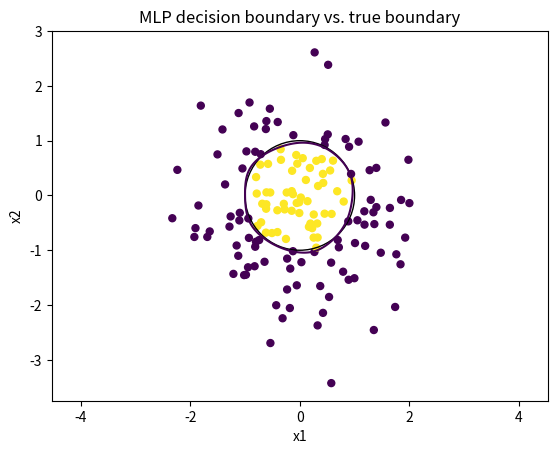

This figure's Python source:
import numpy as np
import matplotlib.pyplot as plt

# Samme tilfeldige data hver gang vi kjører programmet
np.random.seed(13)

# Lag 1000 tilfeldige punkter med x- og y-koordinat
X = np.random.randn(1000, 2)

# Euklidsk distanse
distance = np.sqrt(X[:, 0] ** 2 + X[:, 1] ** 2)

# Punkter innenfor radius 1 blir klasse 1, resten klasse 0
y = (distance < 1).astype(int).reshape(-1, 1)

print("X shape:", X.shape)
print("y shape:", y.shape)

print("Klasse 0:", np.sum(y == 0))
print("Klasse 1:", np.sum(y == 1))

# Bland dataene
indices = np.random.permutation(len(X))
X = X[indices]
y = y[indices]

# Del i 70 % trening, 15 % validering, 15 % test
train_end = int(len(X) * 0.70)
val_end = int(len(X) * 0.85)

X_train = X[:train_end]
y_train = y[:train_end]

X_val = X[train_end:val_end]
y_val = y[train_end:val_end]

X_test = X[val_end:]
y_test = y[val_end:]



# Arkitektur: 2 inputs -> 8 hidden-nevroner -> 1 output
input_size = 2
hidden_size = 8
output_size = 1

# Initialiser vekter tilfeldig og bias til 0
W1 = np.random.randn(input_size, hidden_size) * 0.5
b1 = np.zeros((1, hidden_size))

W2 = np.random.randn(hidden_size, output_size) * 0.5
b2 = np.zeros((1, output_size))

# Sigmoid-aktivering
def sigmoid(x):
    return 1 / (1 + np.exp(-x))





# Treningsinnstillinger
learning_rate = 0.5
epochs = 10000

for epoch in range(epochs):

    # Forward pass
    z1 = X_train @ W1 + b1
    a1 = sigmoid(z1)
    z2 = a1 @ W2 + b2
    output = sigmoid(z2)

    # Loss på treningsdata
    loss = np.mean((output - y_train) ** 2)

    # Backpropagation
    d_output = 2 * (output - y_train) / len(y_train)
    d_z2 = d_output * output * (1 - output)

    d_W2 = a1.T @ d_z2
    d_b2 = np.sum(d_z2, axis=0, keepdims=True)

    d_a1 = d_z2 @ W2.T
    d_z1 = d_a1 * a1 * (1 - a1)

    d_W1 = X_train.T @ d_z1
    d_b1 = np.sum(d_z1, axis=0, keepdims=True)

    # Gradient descent
    W1 -= learning_rate * d_W1
    b1 -= learning_rate * d_b1
    W2 -= learning_rate * d_W2
    b2 -= learning_rate * d_b2

    if epoch % 1000 == 0:
        print(f"Epoch {epoch}: train loss = {loss:.4f}")



    # Forward pass på valideringsdata
z1_val = X_val @ W1 + b1
a1_val = sigmoid(z1_val)
z2_val = a1_val @ W2 + b2
output_val = sigmoid(z2_val)

# Gjør sannsynlighetene om til klasse 0 eller 1
pred_val = (output_val >= 0.5).astype(int)

# Accuracy på valideringssettet
val_accuracy = np.mean(pred_val == y_val)

print(f"\nValidation accuracy: {val_accuracy * 100:.2f}%")


# Finn valideringspunktene modellen klassifiserte feil
wrong = np.where(pred_val.flatten() != y_val.flatten())[0]

print("\nFeilklassifiserte punkter:")

for i in wrong:
    x1, x2 = X_val[i]
    distance = np.sqrt(x1**2 + x2**2)

    print(
        f"x=({x1:.3f}, {x2:.3f}) "
        f"distance={distance:.3f} "
        f"fasit={y_val[i, 0]} "
        f"prediksjon={output_val[i, 0]:.3f}"
    )

# Lag et rutenett av punkter over området
x1_range = np.linspace(-3, 3, 300)
x2_range = np.linspace(-3, 3, 300)
xx, yy = np.meshgrid(x1_range, x2_range)

# Gjør rutenettet om til datapunkter modellen kan lese
grid = np.c_[xx.ravel(), yy.ravel()]

# Kjør punktene gjennom det trente nettverket
z1_grid = grid @ W1 + b1
a1_grid = sigmoid(z1_grid)
z2_grid = a1_grid @ W2 + b2
grid_output = sigmoid(z2_grid)

# Gjør resultatet tilbake til samme form som rutenettet
grid_output = grid_output.reshape(xx.shape)

# Tegn modellens beslutningsgrense ved output = 0.5
plt.contour(xx, yy, grid_output, levels=[0.5])

# Tegn valideringspunktene
plt.scatter(
    X_val[:, 0],
    X_val[:, 1],
    c=y_val.flatten(),
    s=25
)

# Tegn den ekte sirkelgrensen
circle = plt.Circle((0, 0), 1, fill=False)
plt.gca().add_patch(circle)

plt.xlabel("x1")
plt.ylabel("x2")
plt.title("MLP decision boundary vs. true boundary")
plt.axis("equal")
plt.savefig("decision_boundary.png", dpi=300, bbox_inches="tight")
plt.show()
